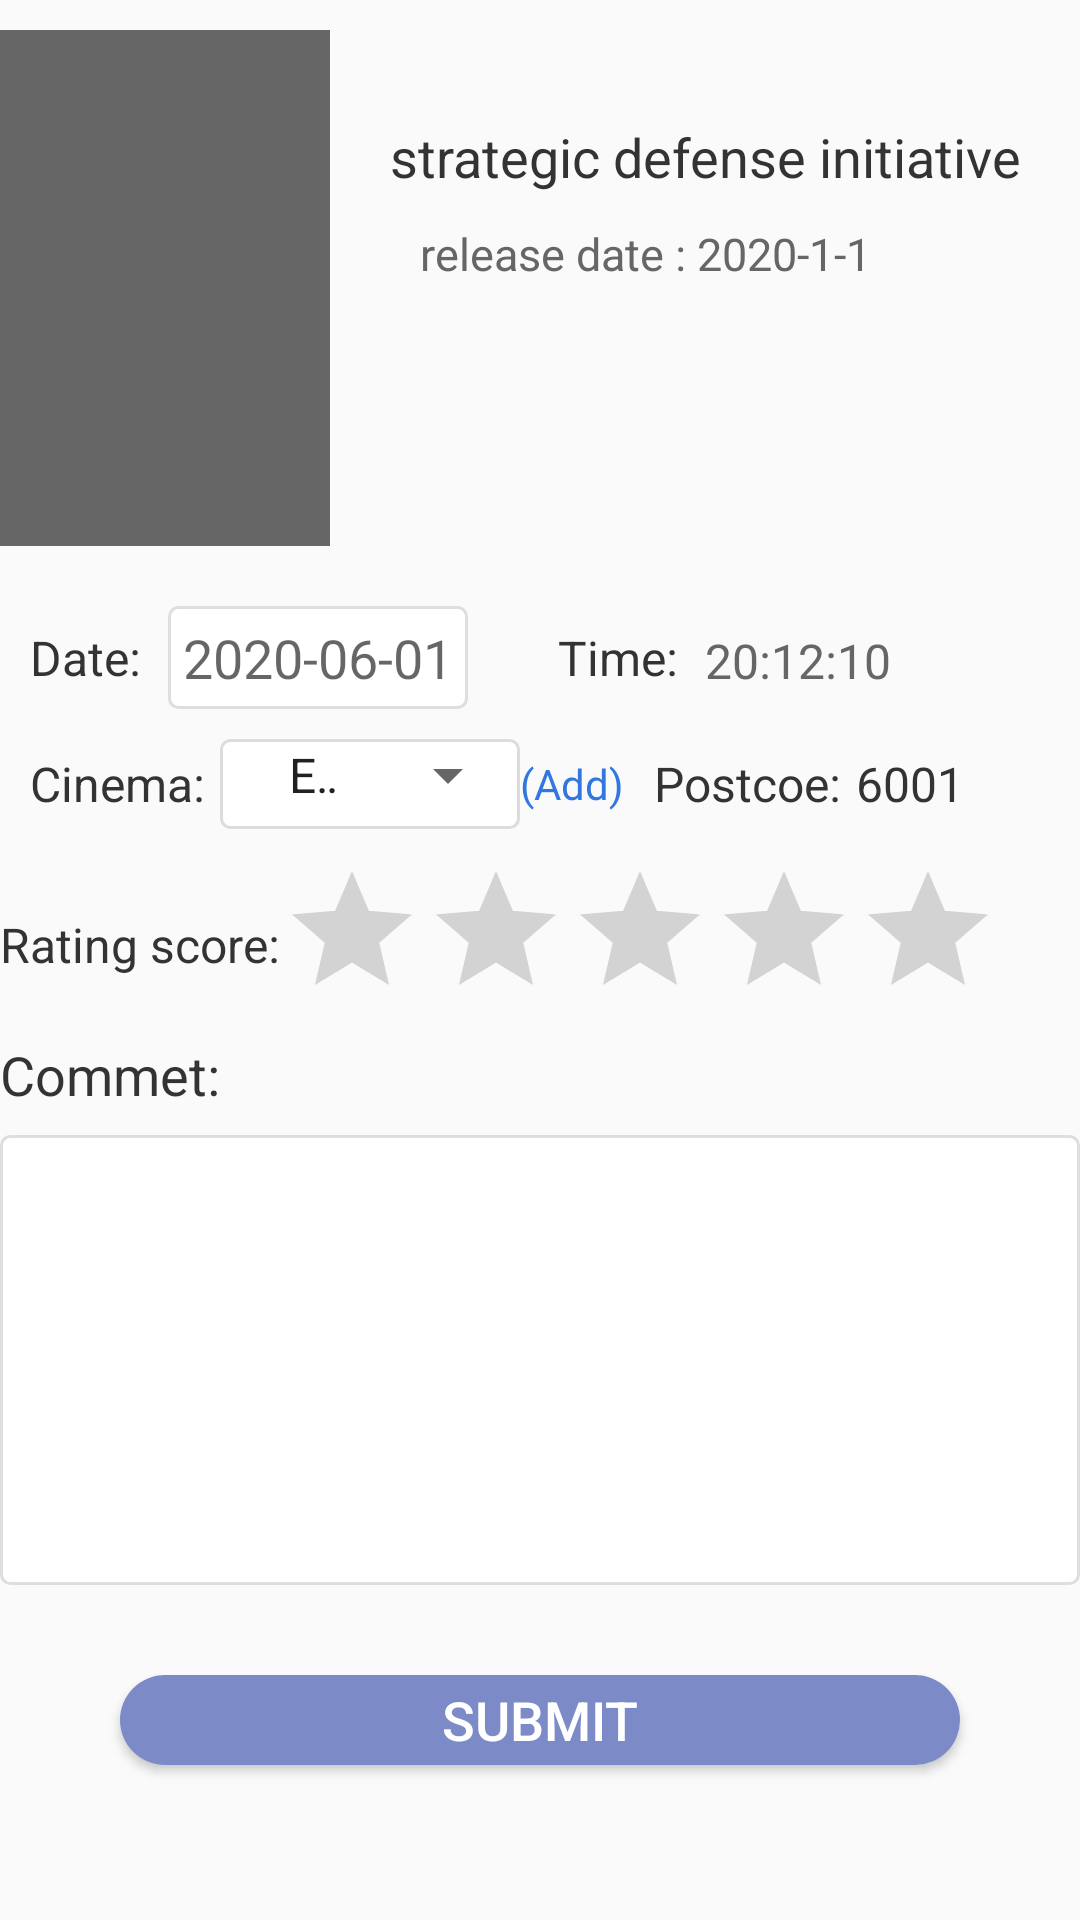

The Android layout XML behind this screen, and the referenced resources:
<!-- AndroidManifest.xml: application theme AppTheme -->
<!-- res/layout/activity_text_fragment.xml -->
<?xml version="1.0" encoding="utf-8"?>
<LinearLayout
    xmlns:android="http://schemas.android.com/apk/res/android"
    android:layout_width="match_parent"
    android:layout_height="match_parent"
    android:orientation="vertical"
    android:layout_marginTop="@dimen/dahao"
    android:layout_marginLeft="@dimen/dahao"
    android:layout_marginRight="@dimen/dahao"
    >
    <LinearLayout
        android:layout_width="match_parent"
        android:layout_height="0dp"
        android:layout_weight="30">

        <ImageView

            android:id="@+id/aam_image"
            android:layout_width="110dp"
            android:layout_height="match_parent"
            android:scaleType="centerInside"
            android:background="@color/colorselcet"
            android:layout_marginTop="@dimen/big"
            android:layout_marginBottom="@dimen/big"/>
        <LinearLayout
            android:layout_width="match_parent"
            android:layout_height="match_parent"
            android:layout_marginTop="@dimen/chaodahao"
            android:layout_marginBottom="@dimen/xiaodahao"
            android:layout_marginLeft="@dimen/dahao"
            android:orientation="vertical">
            <TextView
                android:layout_width="wrap_content"
                android:layout_height="wrap_content"
                android:text="strategic defense initiative"
                android:textSize="18sp"
                android:textColor="@color/colorBlack"
                android:maxLines="2"
                android:ellipsize="end"/>
            <TextView
                android:layout_marginLeft="@dimen/big"
                android:layout_marginTop="@dimen/big"
                android:layout_width="wrap_content"
                android:layout_height="wrap_content"
                android:text="release date : 2020-1-1"
                android:textSize="15sp"
                android:textColor="@color/colorselcet"
                />
        </LinearLayout>
    </LinearLayout>



    <LinearLayout
        android:layout_width="match_parent"
        android:layout_height="0dp"
        android:layout_weight="70"
        android:orientation="vertical">

        
        <LinearLayout
            android:layout_marginTop="@dimen/big"
            android:layout_width="match_parent"
            android:layout_height="wrap_content"
            android:orientation="horizontal">
            <TextView
                android:layout_marginLeft="@dimen/big"
                android:layout_width="wrap_content"
                android:layout_height="wrap_content"
                android:text="Date: "
                android:textSize="16sp"
                android:textColor="@color/colorBlack"
                android:layout_gravity="center_vertical"
                />
            <EditText
                android:layout_width="wrap_content"
                android:layout_height="wrap_content"
                android:layout_marginLeft="@dimen/little"
                android:hint="2020-06-01"
                android:editable="false"
                android:background="@drawable/date"
                android:textColor="@color/colorselcet"/>

            <TextView
                android:layout_marginLeft="@dimen/xiaodahao"
                android:layout_width="wrap_content"
                android:layout_height="wrap_content"
                android:text="Time: "
                android:textSize="16sp"
                android:textColor="@color/colorBlack"
                android:layout_gravity="center_vertical"
                />
            <TextView
                android:layout_width="wrap_content"
                android:layout_height="wrap_content"
                android:layout_marginLeft="@dimen/little"
                android:textSize="16sp"
                android:text="20:12:10"
                android:textColor="@color/colorselcet"/>
        </LinearLayout>
        
        <LinearLayout
            android:layout_marginTop="@dimen/big"
            android:layout_marginLeft="@dimen/big"
            android:layout_width="match_parent"
            android:layout_height="wrap_content"
            android:orientation="horizontal">
            <TextView
                android:layout_width="wrap_content"
                android:layout_height="match_parent"
                android:text="Cinema:"
                android:textSize="16sp"
                android:textColor="@color/colorBlack"
                android:gravity="center_vertical"/>
            <RelativeLayout
                android:layout_marginLeft="@dimen/little"
                android:layout_width="100dp"
                android:layout_height="30dp"
                android:background="@drawable/cinema"
                >
                <Spinner
                    android:layout_width="wrap_content"
                    android:layout_height="wrap_content"
                    android:layout_marginLeft="@dimen/big"
                    android:entries="@array/cinema"
                    />
            </RelativeLayout>
            <TextView
                android:layout_width="wrap_content"
                android:layout_height="match_parent"
                android:text="(Add)"
                android:gravity="center_vertical"
                android:textColor="@color/colorPrimaryDark"
                android:textSize="14sp"
                />

            <TextView
                android:layout_marginLeft="@dimen/big"
                android:layout_width="wrap_content"
                android:layout_height="match_parent"
                android:text="Postcoe:"
                android:textSize="16sp"
                android:textColor="@color/colorBlack"
                android:gravity="center_vertical"/>

            <TextView
                android:layout_marginLeft="@dimen/little"
                android:layout_width="wrap_content"
                android:layout_height="match_parent"
                android:text="6001"
                android:textColor="@color/colorBlack"
                android:textSize="16sp"
                android:gravity="center_vertical"/>

        </LinearLayout>

        
        <LinearLayout
            android:layout_marginTop="@dimen/big"
            android:layout_width="wrap_content"
            android:layout_height="wrap_content"
            android:orientation="horizontal">
            <TextView
                android:layout_width="wrap_content"
                android:layout_height="match_parent"
                android:text="Rating score:"
                android:textSize="16sp"
                android:textColor="@color/colorBlack"
                android:gravity="center_vertical"/>

            <RatingBar
                android:layout_width="wrap_content"
                android:layout_height="wrap_content"
                style="@style/Widget.AppCompat.RatingBar"
                android:progressTint="@color/colorYellow"
                />



        </LinearLayout>
        
        

        <TextView

            android:layout_width="wrap_content"
            android:layout_height="30dp"
            android:text="Commet:"
            android:textSize="18sp"
            android:textColor="@color/colorBlack"
            android:gravity="center_vertical"/>

        <EditText
            android:layout_width="match_parent"
            android:layout_height="150dp"
            android:layout_marginTop="@dimen/little"
            android:layout_marginBottom="@dimen/dahao"
            android:background="@drawable/date"
            android:gravity="top"
            android:maxLines="100"
            android:minLines="10" />

        <Button
            android:layout_marginTop="@dimen/big"
            android:layout_marginLeft="@dimen/chaodahao"
            android:layout_marginRight="@dimen/chaodahao"
            android:layout_width="match_parent"
            android:layout_height="30dp"
            android:text="Submit"
            android:textSize="18sp"
            android:textColor="@color/colorWhite"
            android:background="@drawable/re_submit"
            android:gravity="center"/>



    </LinearLayout>

</LinearLayout>
<!-- resources referenced by this layout -->
<resources>
  <string-array name="cinema">
          <item>Event Cinemas</item>
          <item>Dumaresq Street Cinema</item>
          <item>Digital Cinema</item>
          <item>Moonlight</item>
          <item>Ritz Cinema</item>
  
      </string-array>
  <color name="colorBlack">#333333</color>
  <color name="colorPrimaryDark">#3177DF</color>
  <color name="colorWhite">#FFFFFF</color>
  <color name="colorYellow">#E4C64E</color>
  <color name="colorselcet">#666666</color>
  <dimen name="big">10dp</dimen>
  <dimen name="chaodahao">40dp</dimen>
  <dimen name="dahao">20dp</dimen>
  <dimen name="little">5dp</dimen>
  <dimen name="xiaodahao">30dp</dimen>
  <!-- drawable cinema (drawable) -->
  <?xml version="1.0" encoding="utf-8"?>
  <shape xmlns:android="http://schemas.android.com/apk/res/android">
      <solid android:color="@color/colorWhite" />
      <stroke
          android:width="1dp"
          android:color="@color/colorGainsboro" />
      <corners android:radius="3dp" />
      <padding
  
          android:left="5dp"
         />
  </shape>
  <!-- drawable date (drawable) -->
  <?xml version="1.0" encoding="utf-8"?>
  <shape xmlns:android="http://schemas.android.com/apk/res/android">
      <solid android:color="#ffffff" />
      <stroke
          android:width="1dp"
          android:color="#DEDEDE" />
      <corners android:radius="3dp" />
      <padding
          android:bottom="5dp"
          android:left="5dp"
          android:right="5dp"
          android:top="5dp" />
  </shape>
  <!-- drawable re_submit (drawable) -->
  <?xml version="1.0" encoding="utf-8"?>
  <selector xmlns:android="http://schemas.android.com/apk/res/android">
      <item android:state_pressed="false">
          <shape android:shape="rectangle">
              <solid android:color="#7C8BC7"/>
              <corners android:radius="20dp"/>
          </shape>
      </item>
  
      <item android:state_pressed="true">
          <shape android:shape="rectangle">
              <solid android:color="#485BA7"/>
              <corners android:radius="20dp"/>
          </shape>
      </item>
  </selector>
  <style name="AppTheme" parent="Theme.AppCompat.Light.DarkActionBar">
          
          <item name="colorPrimary">@color/colorPrimary</item>
          <item name="colorPrimaryDark">@color/colorPrimaryDark</item>
          <item name="colorAccent">@color/colorAccent</item>
      </style>
  <color name="colorGainsboro">#DCDCDC</color>
  <color name="colorPrimary">#3F80E2</color>
  <color name="colorAccent">#89B1ED</color>
</resources>
